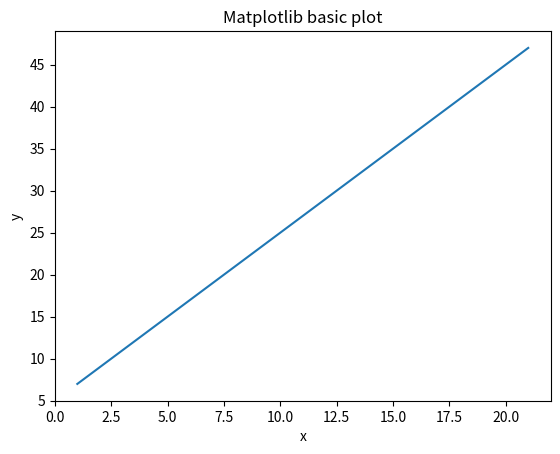

Python code for this plot:
# basic_plotting.py
import numpy as np 
from matplotlib import pyplot as plt

x=np.arange(1,22)
y= 2*x+5

plt.title("Matplotlib basic plot")
plt.xlabel("x")
plt.ylabel("y")
plt.plot(x,y)
plt.show()

